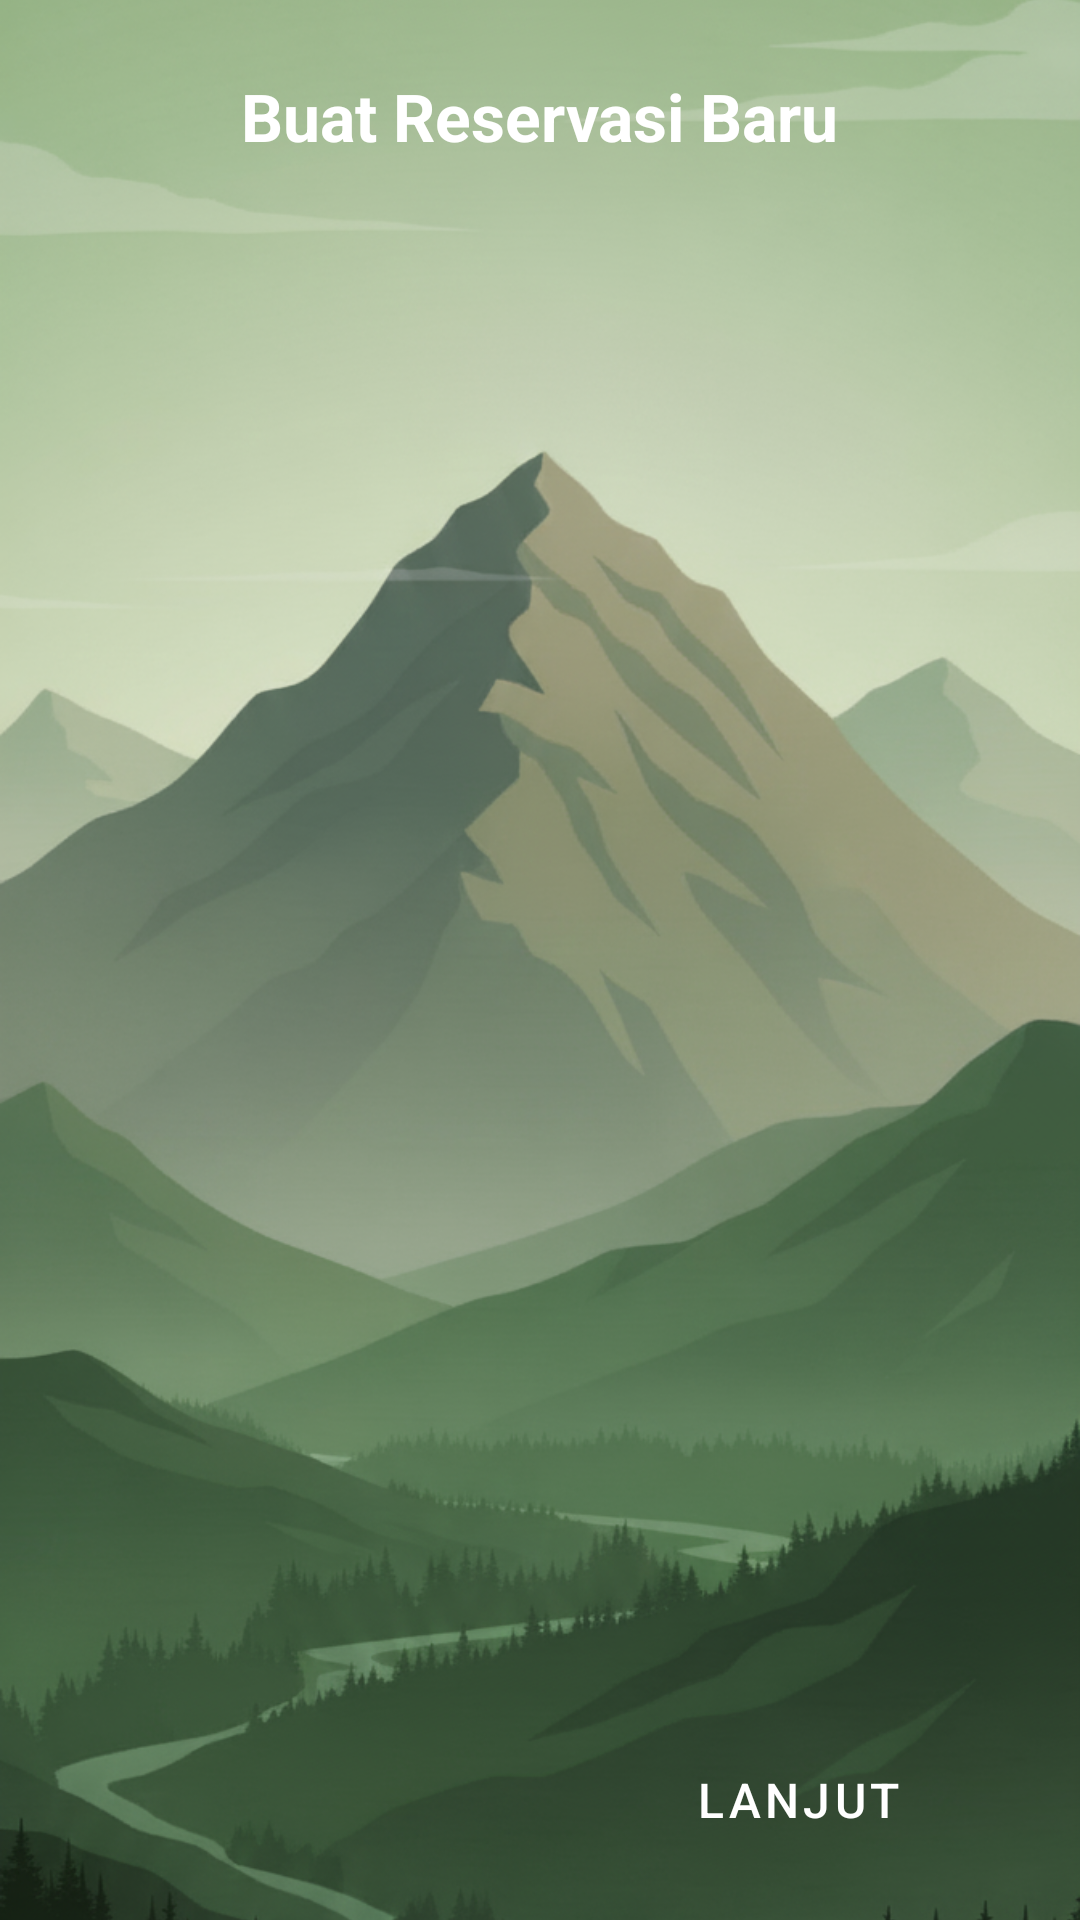

Android layout source for this screen:
<!-- AndroidManifest.xml: application theme Theme.ESIMAKSI -->
<!-- res/layout/fragment_reservasi.xml -->
<?xml version="1.0" encoding="utf-8"?>
<androidx.constraintlayout.widget.ConstraintLayout
    xmlns:android="http://schemas.android.com/apk/res/android"
    xmlns:app="http://schemas.android.com/apk/res-auto"
    xmlns:tools="http://schemas.android.com/tools"
    android:layout_width="match_parent"
    android:layout_height="match_parent"
    tools:context="com.zawww.e_simaksi.ui.fragment.ReservasiFragment">

    <ImageView
        android:layout_width="0dp"
        android:layout_height="0dp"
        android:src="@drawable/background_pemesanan_ticket"
        android:scaleType="centerCrop"
        app:layout_constraintTop_toTopOf="parent"
        app:layout_constraintBottom_toBottomOf="parent"
        app:layout_constraintStart_toStartOf="parent"
        app:layout_constraintEnd_toEndOf="parent"/>

    <TextView
        android:id="@+id/tv_judul_reservasi"
        android:layout_width="wrap_content"
        android:layout_height="wrap_content"
        android:layout_marginTop="24dp"
        android:text="@string/reservasi_judul"
        android:textColor="@android:color/white"
        android:textSize="22sp"
        android:textStyle="bold"
        app:layout_constraintEnd_toEndOf="parent"
        app:layout_constraintStart_toStartOf="parent"
        app:layout_constraintTop_toTopOf="parent" />

    <FrameLayout
        android:id="@+id/fragment_container"
        android:layout_width="0dp"
        android:layout_height="0dp"
        android:layout_marginTop="16dp"
        android:layout_marginBottom="16dp"
        app:layout_constraintBottom_toTopOf="@+id/nav_buttons_layout"
        app:layout_constraintEnd_toEndOf="parent"
        app:layout_constraintStart_toStartOf="parent"
        app:layout_constraintTop_toBottomOf="@+id/tv_judul_reservasi" />

    <LinearLayout
        android:id="@+id/nav_buttons_layout"
        android:layout_width="0dp"
        android:layout_height="wrap_content"
        android:orientation="horizontal"
        android:padding="16dp"
        android:fitsSystemWindows="true"
        app:layout_constraintBottom_toBottomOf="parent"
        app:layout_constraintEnd_toEndOf="parent"
        app:layout_constraintStart_toStartOf="parent">

        <Button
            android:id="@+id/btn_kembali"
            style="@style/Widget.App.Button.Outlined"
            android:layout_width="0dp"
            android:layout_height="wrap_content"
            android:layout_weight="1"
            android:padding="12dp"
            android:text="@string/kembali"
            android:textColor="#FFFFFF"
            android:textSize="16sp"
            android:visibility="invisible"
            app:strokeColor="#FFFFFF" />

        <View
            android:id="@+id/nav_spacer"
            android:layout_width="16dp"
            android:layout_height="1dp" />

        <Button
            android:id="@+id/btn_lanjut"
            style="@style/Widget.App.Button.Outlined"
            android:layout_width="0dp"
            android:layout_height="wrap_content"
            android:layout_weight="1"
            android:enabled="false"
            android:padding="12dp"
            android:text="@string/lanjut"
            android:textColor="#FFFFFF"
            android:textSize="16sp"
            app:strokeColor="#FFFFFF" />

        <Button
            android:id="@+id/btn_buat_reservasi"
            style="@style/Widget.App.Button.Outlined"
            android:layout_width="0dp"
            android:layout_height="wrap_content"
            android:layout_weight="1"
            android:padding="12dp"
            android:text="@string/buat_reservasi"
            android:textColor="#FFFFFF"
            android:textSize="16sp"
            app:strokeColor="#FFFFFF"
            android:visibility="gone" />
    </LinearLayout>

    <ProgressBar
        android:id="@+id/progress_bar"
        android:layout_width="wrap_content"
        android:layout_height="wrap_content"
        android:visibility="gone"
        app:layout_constraintTop_toTopOf="parent"
        app:layout_constraintBottom_toBottomOf="parent"
        app:layout_constraintStart_toStartOf="parent"
        app:layout_constraintEnd_toEndOf="parent"
        tools:visibility="visible" />

</androidx.constraintlayout.widget.ConstraintLayout>
<!-- resources referenced by this layout -->
<resources>
  <!-- drawable background_pemesanan_ticket: png bitmap (drawable, 841615 bytes) -->
  <string name="buat_reservasi">Buat Reservasi</string>
  <string name="kembali">Kembali</string>
  <string name="lanjut">Lanjut</string>
  <string name="reservasi_judul">Buat Reservasi Baru</string>
  <style name="Widget.App.Button.Outlined" parent="Widget.MaterialComponents.Button.OutlinedButton">
          <item name="cornerRadius">24dp</item>
          <item name="strokeColor">#385434</item>
          <item name="android:textColor">#385434</item>
          <item name="android:paddingTop">12dp</item>
          <item name="android:paddingBottom">12dp</item>
      </style>
  <style name="Theme.ESIMAKSI" parent="Theme.MaterialComponents.DayNight.NoActionBar">
          <item name="colorPrimary">#385434</item>
          <item name="colorSecondary">#66BB6A</item>
          <item name="android:statusBarColor">@android:color/transparent</item>
          <item name="android:windowLightStatusBar">false</item>
          <item name="textInputStyle">@style/Widget.App.TextInputLayout.OutlinedBox</item>
          ...
      </style>
  <style name="Widget.App.TextInputLayout.OutlinedBox" parent="Widget.MaterialComponents.TextInputLayout.OutlinedBox">
          <item name="shapeAppearance">@style/ShapeAppearance.App.TextInputLayout.Capsule</item>
      </style>
  <style name="ShapeAppearance.App.TextInputLayout.Capsule" parent="">
          <item name="cornerFamily">rounded</item>
          <item name="cornerSize">24dp</item>
      </style>
</resources>
